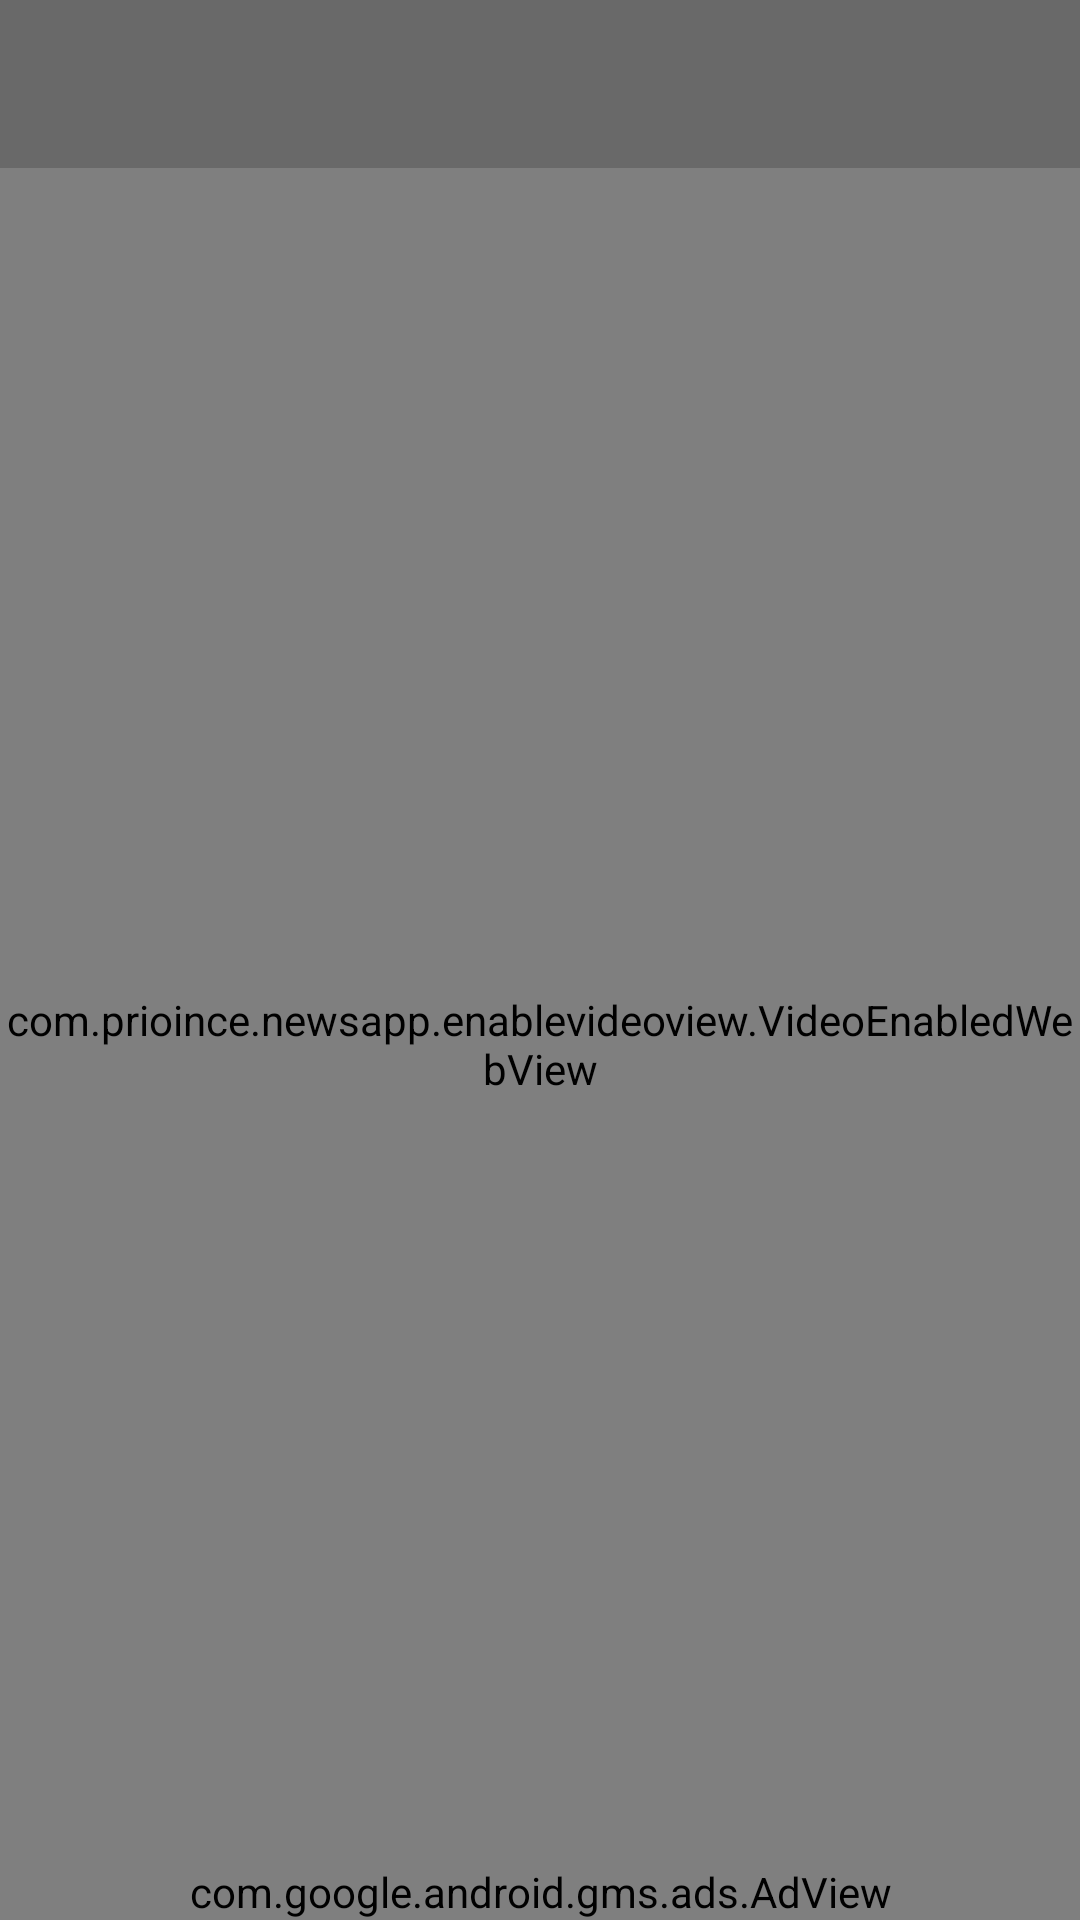

This screen was rendered from an Android layout file. Write that file and the resources it references.
<!-- AndroidManifest.xml: application theme AppTheme -->
<!-- res/layout/activity_video_view.xml -->
<?xml version="1.0" encoding="utf-8"?>
<RelativeLayout xmlns:android="http://schemas.android.com/apk/res/android"
    xmlns:ads="http://schemas.android.com/apk/res-auto"
    xmlns:app="http://schemas.android.com/apk/res-auto"
    xmlns:tools="http://schemas.android.com/tools"
    android:layout_width="match_parent"
    android:layout_height="match_parent">

    <android.support.v7.widget.Toolbar
        android:id="@+id/toolbar"
        android:layout_width="match_parent"
        android:layout_height="?attr/actionBarSize"
        android:background="?attr/colorPrimary"
        app:popupTheme="@style/AppTheme.PopupOverlay" />

    <RelativeLayout
        android:id="@+id/nonVideoLayout"
        android:layout_width="match_parent"
        android:layout_height="match_parent"
        android:layout_below="@id/toolbar"
        android:layout_centerInParent="true">

        <com.prioince.newsapp.enablevideoview.VideoEnabledWebView
            android:id="@+id/enablevideoview"
            android:layout_width="match_parent"
            android:layout_height="match_parent" />

        <ImageView
            android:id="@+id/ivChannel"
            android:layout_width="@dimen/_125sdp"
            android:layout_height="@dimen/_125sdp"
            android:layout_centerInParent="true"
            android:visibility="gone" />


        <TextView
            android:id="@+id/progressBarCourseVideo"
            android:layout_width="match_parent"
            android:gravity="center"
            android:layout_height="wrap_content"
            android:layout_below="@+id/ivChannel"
            android:textColor="@color/colorPrimaryDark"
            android:visibility="gone" />

    </RelativeLayout>

    <RelativeLayout
        android:id="@+id/videoLayout"
        android:layout_width="match_parent"
        android:layout_height="match_parent">

    </RelativeLayout>

    <com.google.android.gms.ads.AdView
        android:id="@+id/adViewVideoView"
        android:layout_width="match_parent"
        android:layout_height="wrap_content"
        android:layout_alignParentBottom="true"
        android:layout_centerHorizontal="true"
        ads:adSize="BANNER"
        ads:adUnitId="@string/banner_home_footer" />

</RelativeLayout>
<!-- resources referenced by this layout -->
<resources>
  <color name="colorPrimaryDark">#000000</color>
  <string name="banner_home_footer">ca-app-pub-5480145145575119/4386526639</string>
  <style name="AppTheme.PopupOverlay" parent="ThemeOverlay.AppCompat.Light" />
  <style name="AppTheme" parent="Theme.AppCompat.Light.NoActionBar">
          
          <item name="colorPrimary">@color/colorPrimary</item>
          <item name="colorPrimaryDark">@color/colorPrimaryDark</item>
          <item name="colorAccent">@color/colorAccent</item>
      </style>
  <color name="colorPrimary">#696969</color>
  <color name="colorAccent">#c3c3c3</color>
</resources>
